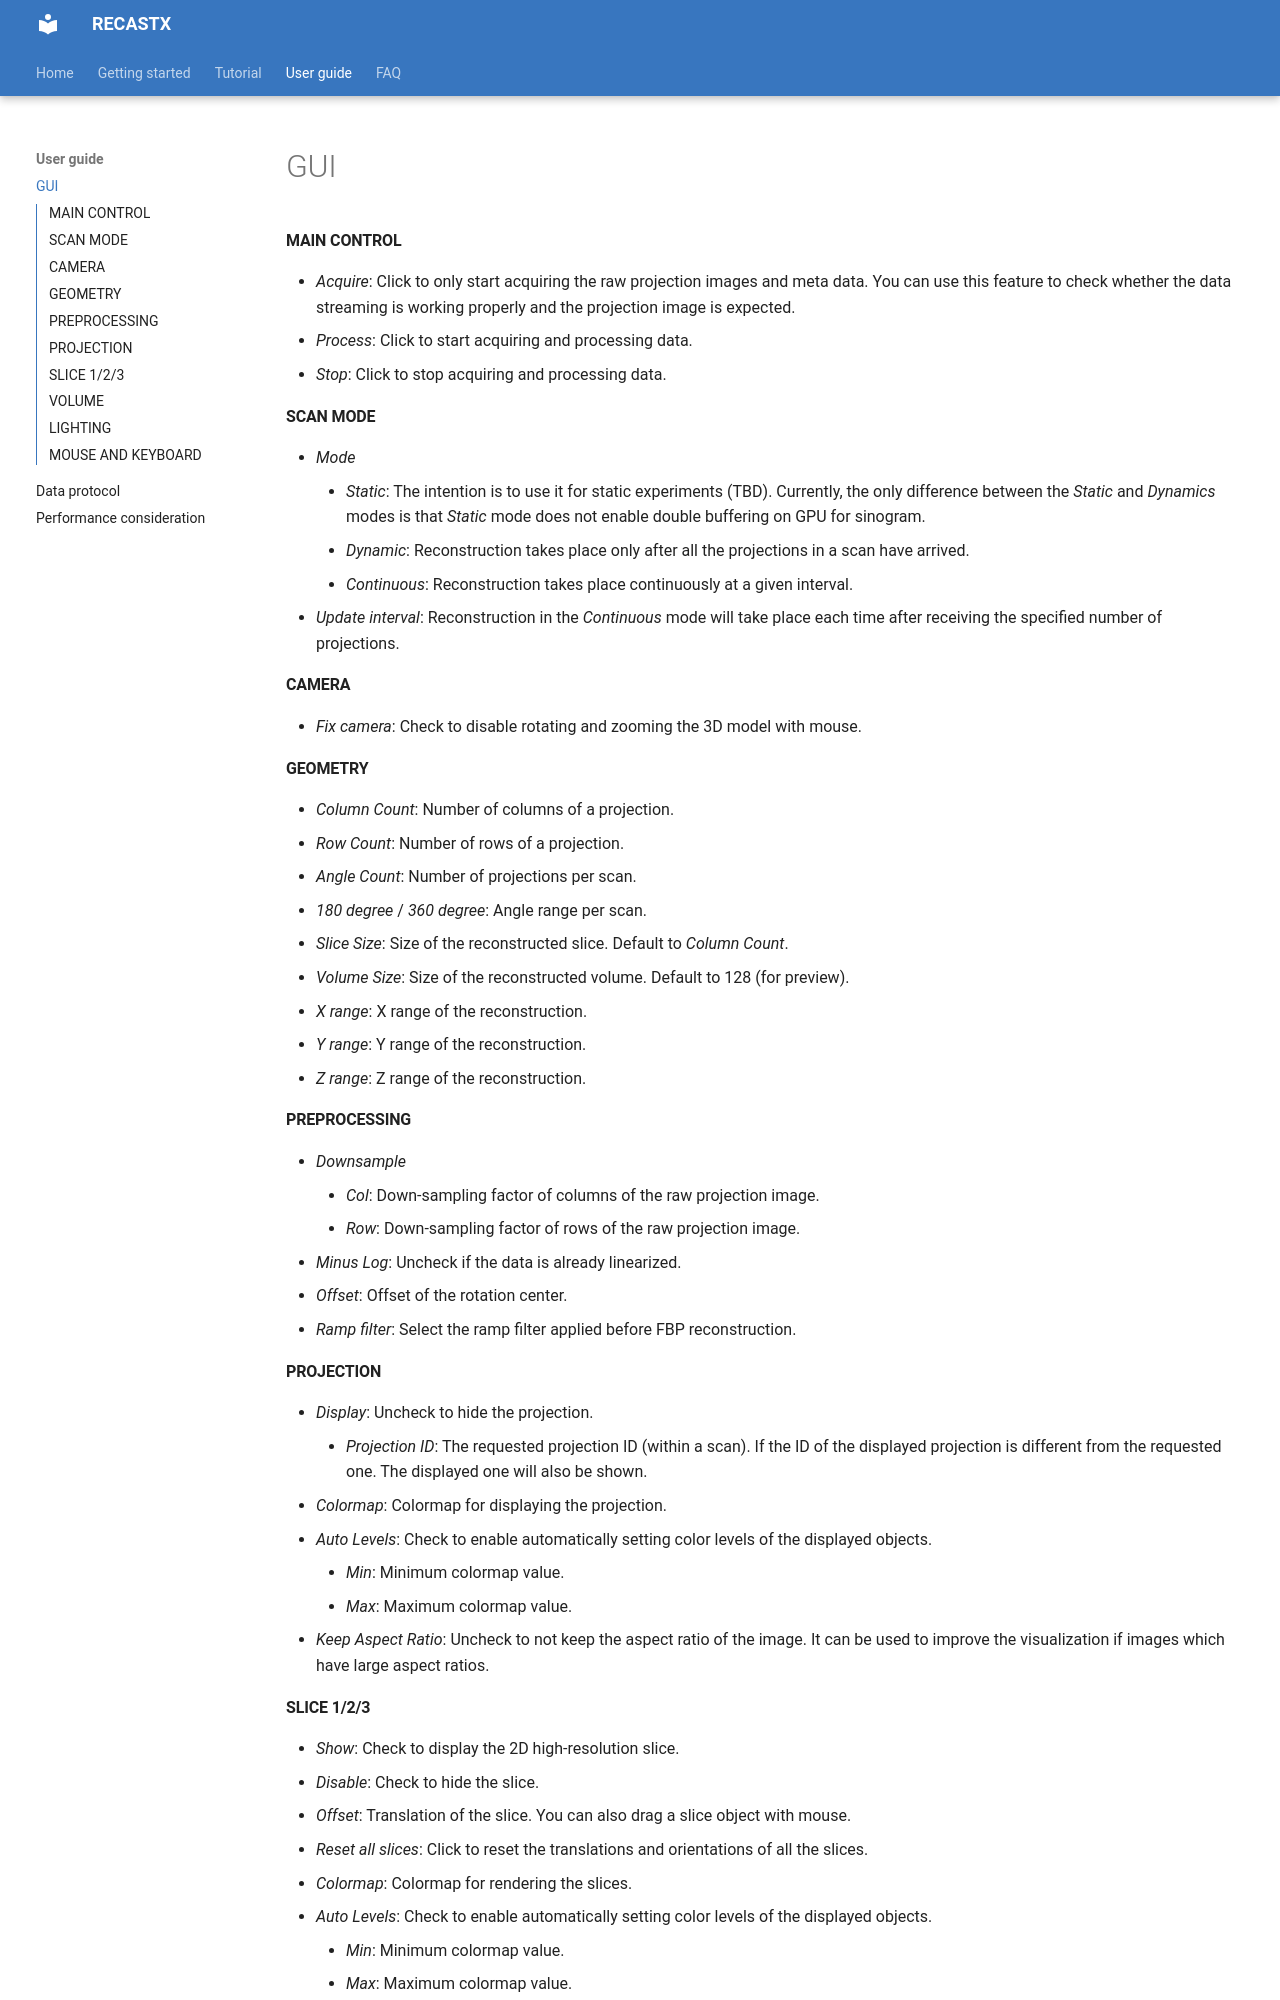

repository: zhujun98/recastx · page: gui/index.html · generator: mkdocs

#### MAIN CONTROL

- *Acquire*: Click to only start acquiring the raw projection images and meta data. You can use this feature
             to check whether the data streaming is working properly and the projection image is expected.
- *Process*: Click to start acquiring and processing data.
- *Stop*: Click to stop acquiring and processing data.

#### SCAN MODE

- *Mode*
    - *Static*: The intention is to use it for static experiments (TBD). Currently, the only difference between the *Static* and *Dynamics*
                modes is that *Static* mode does not enable double buffering on GPU for sinogram. 
    - *Dynamic*: Reconstruction takes place only after all the projections in a scan have arrived.
    - *Continuous*: Reconstruction takes place continuously at a given interval.
- *Update interval*: Reconstruction in the *Continuous* mode will take place each time after receiving the specified number of projections.

#### CAMERA

- *Fix camera*: Check to disable rotating and zooming the 3D model with mouse.

#### GEOMETRY

- *Column Count*: Number of columns of a projection.
- *Row Count*: Number of rows of a projection.
- *Angle Count*: Number of projections per scan.
- *180 degree* / *360 degree*: Angle range per scan.
- *Slice Size*: Size of the reconstructed slice. Default to *Column Count*.
- *Volume Size*: Size of the reconstructed volume. Default to 128 (for preview).
- *X range*: X range of the reconstruction. 
- *Y range*: Y range of the reconstruction.
- *Z range*: Z range of the reconstruction.

#### PREPROCESSING

- *Downsample*
    - *Col*: Down-sampling factor of columns of the raw projection image.
    - *Row*: Down-sampling factor of rows of the raw projection image.
- *Minus Log*: Uncheck if the data is already linearized.
- *Offset*: Offset of the rotation center.
- *Ramp filter*: Select the ramp filter applied before FBP reconstruction.

#### PROJECTION

- *Display*: Uncheck to hide the projection.
    - *Projection ID*: The requested projection ID (within a scan). If the ID of the displayed
                       projection is different from the requested one. The displayed one will also
                       be shown.
- *Colormap*: Colormap for displaying the projection.
- *Auto Levels*: Check to enable automatically setting color levels of the displayed objects.
    - *Min*: Minimum colormap value.
    - *Max*: Maximum colormap value.
- *Keep Aspect Ratio*: Uncheck to not keep the aspect ratio of the image. It can
                       be used to improve the visualization if images which have large
                       aspect ratios.

#### SLICE 1/2/3

- *Show*: Check to display the 2D high-resolution slice.
- *Disable*: Check to hide the slice.
- *Offset*: Translation of the slice. You can also drag a slice object with mouse.


- *Reset all slices*: Click to reset the translations and orientations of all the slices.


- *Colormap*: Colormap for rendering the slices.
- *Auto Levels*: Check to enable automatically setting color levels of the displayed objects.
    - *Min*: Minimum colormap value.
    - *Max*: Maximum colormap value.
